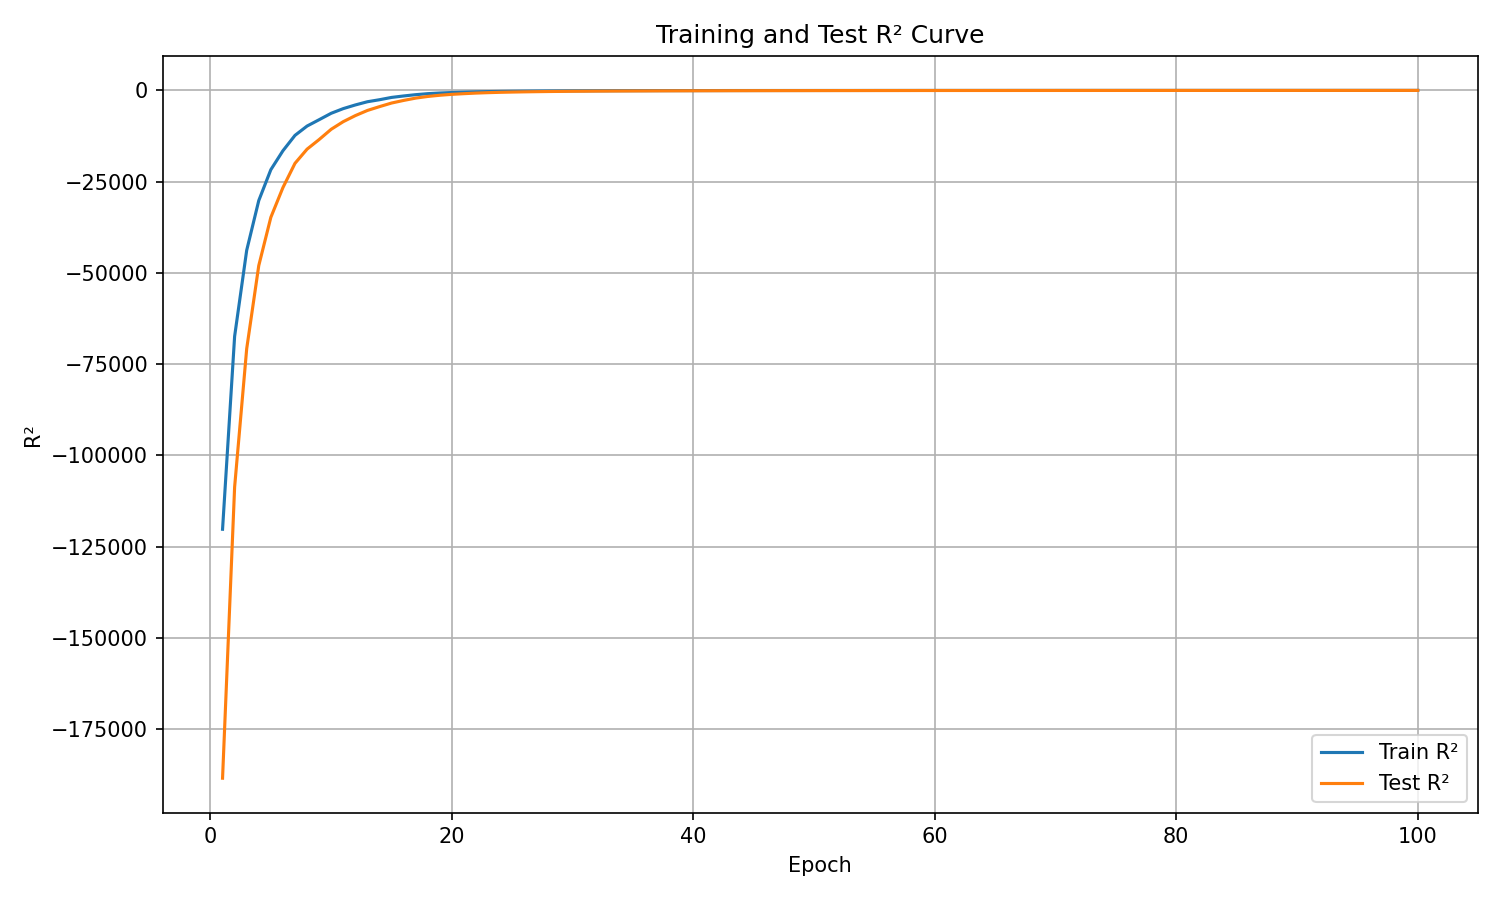

The data file committed next to this chart (first rows):
epoch, train_r², test_r²
1, -120224, -188416
2, -67377, -108650
3, -43805, -70776
4, -30178, -47993
5, -21722, -34776
6, -16542, -26633
7, -12324, -19984
8, -9775, -16100
9, -8033, -13467
10, -6271, -10651
11, -4993, -8565
12, -3990, -6909
13, -3111, -5499
14, -2561, -4453
15, -1928, -3466
16, -1530, -2752
17, -1175, -2115
18, -901.1, -1663
19, -721.5, -1334
20, -588.8, -1081
21, -493.5, -899.8
22, -397.8, -737.8
23, -332.2, -621.3
24, -284.8, -529
25, -246.2, -460.3
26, -215, -400.7
27, -187.9, -352.7
28, -165.6, -310
29, -147.1, -278.6
30, -130, -245.2
31, -119.8, -225.7
32, -106.2, -201.9
33, -96.54, -185.1
34, -88.44, -170.2
35, -81.19, -156.3
36, -75.53, -145.6
37, -68.15, -131.8
38, -63.2, -123.6
39, -60.53, -115.8
40, -55.72, -107.7
41, -50.59, -100.5
42, -48.87, -94.16
43, -43.49, -85.82
44, -41.23, -81.53
45, -38.77, -76.29
46, -36.58, -72.32
47, -34.2, -68.03
48, -32.04, -64.55
49, -31.81, -62.72
50, -28.04, -56.57
51, -27.55, -55.08
52, -25.21, -51.41
53, -25.7, -51
54, -23.05, -47.36
55, -21.35, -42.88
56, -20, -42.01
57, -19.25, -39.74
58, -18.41, -37.94
59, -16.74, -34.89
60, -16.83, -34.45
... 40 more rows
